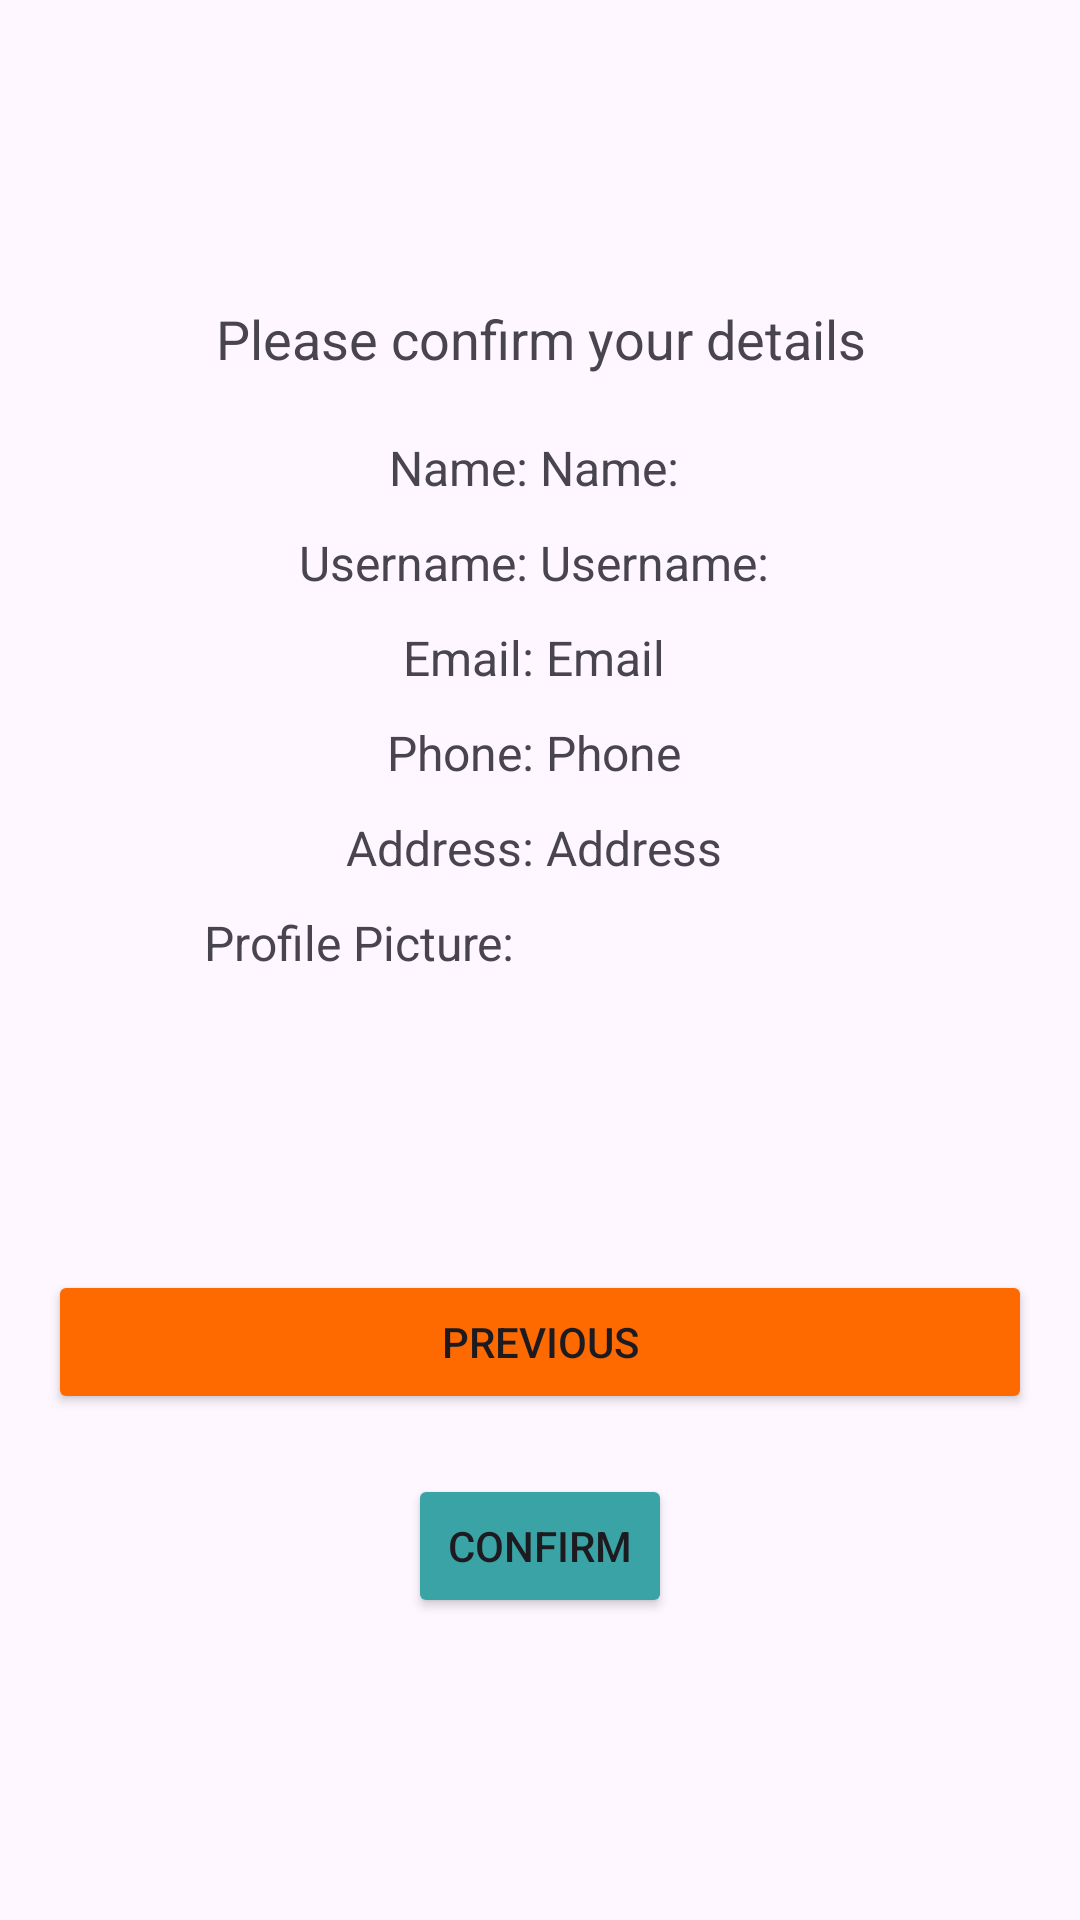

Android layout source for this screen:
<!-- AndroidManifest.xml: application theme Theme.AgenceDeVoyage -->
<!-- res/layout/fragment_confirmation.xml -->
<?xml version="1.0" encoding="utf-8"?>
<LinearLayout
    xmlns:android="http://schemas.android.com/apk/res/android"
    android:layout_width="match_parent"
    android:layout_height="match_parent"
    android:orientation="vertical"
    android:padding="16dp"
    android:gravity="center">

    <TextView
        android:layout_width="wrap_content"
        android:layout_height="wrap_content"
        android:layout_marginBottom="20dp"
        android:gravity="center"
        android:text="Please confirm your details"
        android:textSize="18sp" />

    <LinearLayout
        android:layout_width="wrap_content"
        android:layout_height="wrap_content"
        android:orientation="horizontal">

        <TextView
            android:id="@+id/tvName2"
            android:layout_width="wrap_content"
            android:layout_height="wrap_content"
            android:layout_marginBottom="10dp"
            android:text="Name: "
            android:textSize="16sp" />

        <TextView
            android:id="@+id/tvName"
            android:layout_width="wrap_content"
            android:layout_height="wrap_content"
            android:layout_marginBottom="10dp"
            android:text="Name: "
            android:textSize="16sp" />
    </LinearLayout>

    <LinearLayout
        android:layout_width="wrap_content"
        android:layout_height="wrap_content"
        android:orientation="horizontal">

        <TextView
            android:id="@+id/tvUsername2"
            android:layout_width="wrap_content"
            android:layout_height="wrap_content"
            android:layout_marginBottom="10dp"
            android:text="Username: "
            android:textSize="16sp" />

        <TextView
            android:id="@+id/tvUsername"
            android:layout_width="wrap_content"
            android:layout_height="wrap_content"
            android:layout_marginBottom="10dp"
            android:layout_weight="1"
            android:text="Username: "
            android:textSize="16sp" />
    </LinearLayout>

    <LinearLayout
        android:layout_width="wrap_content"
        android:layout_height="wrap_content"
        android:orientation="horizontal">

        <TextView
            android:id="@+id/tvEmail2"
            android:layout_width="wrap_content"
            android:layout_height="wrap_content"
            android:layout_marginBottom="10dp"
            android:text="Email: "
            android:textSize="16sp" />

        <TextView
            android:id="@+id/tvEmail"
            android:layout_width="wrap_content"
            android:layout_height="wrap_content"
            android:layout_marginBottom="10dp"
            android:layout_weight="1"
            android:text="Email "
            android:textSize="16sp" />
    </LinearLayout>

    <LinearLayout
        android:layout_width="wrap_content"
        android:layout_height="wrap_content"
        android:orientation="horizontal">

        <TextView
            android:id="@+id/tvPhone2"
            android:layout_width="wrap_content"
            android:layout_height="wrap_content"
            android:layout_marginBottom="10dp"
            android:text="Phone: "
            android:textSize="16sp" />

        <TextView
            android:id="@+id/tvPhone"
            android:layout_width="wrap_content"
            android:layout_height="wrap_content"
            android:layout_marginBottom="10dp"
            android:layout_weight="1"
            android:text="Phone "
            android:textSize="16sp" />
    </LinearLayout>

    <LinearLayout
        android:layout_width="wrap_content"
        android:layout_height="wrap_content"
        android:orientation="horizontal">

        <TextView
            android:id="@+id/tvAddress2"
            android:layout_width="wrap_content"
            android:layout_height="wrap_content"
            android:layout_marginBottom="10dp"
            android:text="Address: "
            android:textSize="16sp" />

        <TextView
            android:id="@+id/tvAddress"
            android:layout_width="match_parent"
            android:layout_height="match_parent"
            android:layout_marginBottom="10dp"
            android:layout_weight="1"
            android:text="Address "
            android:textSize="16sp" />
    </LinearLayout>

    <LinearLayout
        android:layout_width="wrap_content"
        android:layout_height="wrap_content"
        android:orientation="horizontal">

        <TextView
            android:id="@+id/tvProfilePicture2"
            android:layout_width="wrap_content"
            android:layout_height="wrap_content"
            android:layout_marginBottom="20dp"
            android:layout_weight="1"
            android:text="Profile Picture: "
            android:textSize="16sp" />

        <ImageView
            android:id="@+id/ivProfilePicture"
            android:layout_width="100dp"
            android:layout_height="100dp"
            android:layout_marginBottom="20dp"
            android:layout_marginLeft="16dp"
            android:contentDescription="Profile Picture"
            android:scaleType="centerCrop"
            android:src="@drawable/ic_profile_placeholder" />

    </LinearLayout>

    <Button
        android:id="@+id/btnPrevious"
        android:layout_width="match_parent"
        android:layout_height="wrap_content"
        android:text="Previous"
        android:backgroundTint="@color/orange"
        android:layout_marginBottom="20dp"/>

    <Button
        android:id="@+id/btnConfirm"
        android:layout_width="wrap_content"
        android:layout_height="wrap_content"
        android:text="Confirm"
        android:backgroundTint="@color/blue"/>
</LinearLayout>
<!-- resources referenced by this layout -->
<resources>
  <color name="blue">#3AA3A5</color>
  <color name="orange">#FE6900</color>
  <style name="Theme.AgenceDeVoyage" parent="Theme.MaterialComponents.DayNight.NoActionBar">
          
          <item name="colorPrimary">@color/lavender</item>
          <item name="colorPrimaryVariant">@color/lavender</item>
          <item name="colorOnPrimary">@color/white</item>
          
          <item name="colorSecondary">@color/teal_200</item>
          <item name="colorSecondaryVariant">@color/teal_700</item>
          <item name="colorOnSecondary">@color/black</item>
          
          <item name="android:statusBarColor">?attr/colorPrimaryVariant</item>
      </style>
  <color name="lavender">#8692f7</color>
  <color name="white">#FFFFFFFF</color>
  <color name="teal_200">#FF03DAC5</color>
  <color name="teal_700">#FF018786</color>
  <color name="black">#FF000000</color>
</resources>
